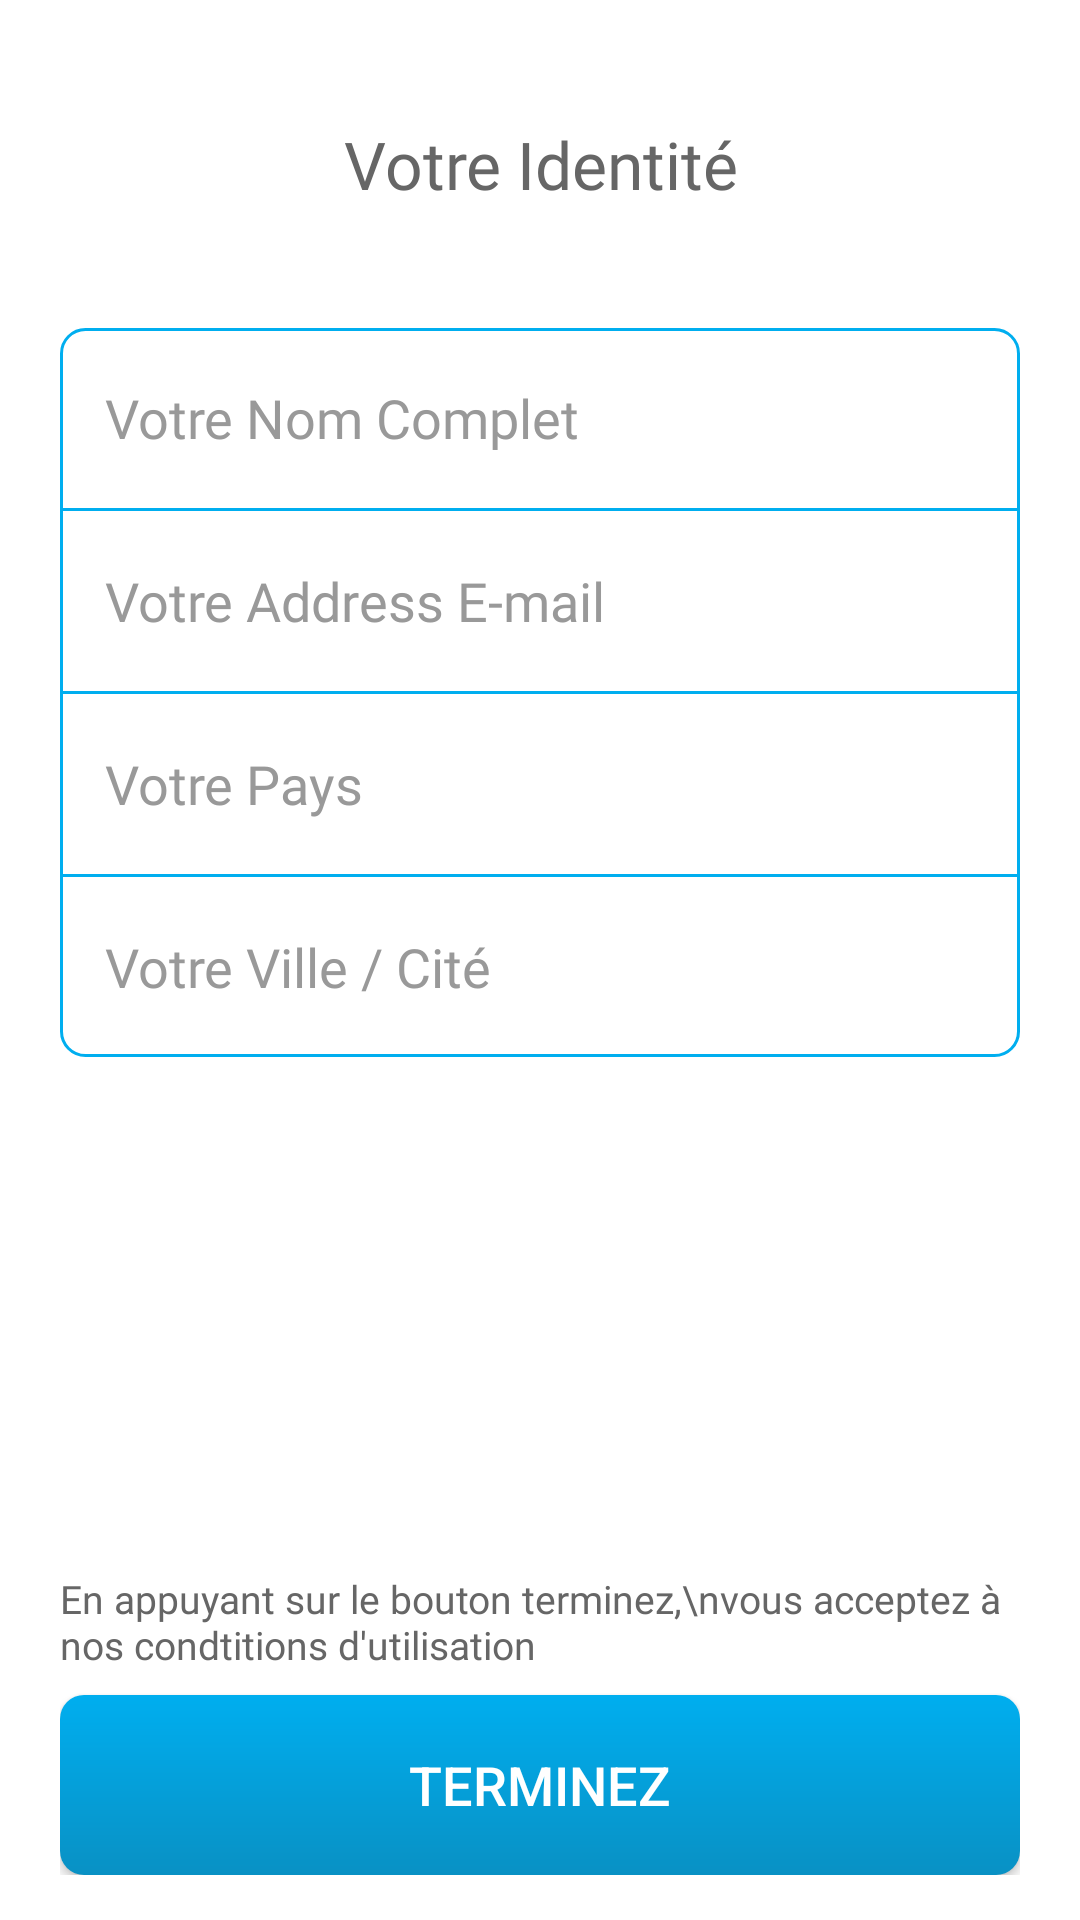

Write the Android layout XML for this screen, with the resource values it uses.
<!-- AndroidManifest.xml: application theme AppTheme -->
<!-- res/layout/activity_identity_registration.xml -->
<?xml version="1.0" encoding="utf-8"?>
<RelativeLayout
    xmlns:android="http://schemas.android.com/apk/res/android"
    xmlns:app="http://schemas.android.com/apk/res-auto"
    xmlns:tools="http://schemas.android.com/tools"
    android:layout_width="match_parent"
    android:layout_height="match_parent"
    android:background="@color/colorWhite"
    tools:context=".IdentityRegistration">

    <androidx.constraintlayout.widget.ConstraintLayout
        android:id="@+id/login_view"
        android:paddingLeft="20dp"
        android:paddingRight="20dp"
        android:layout_width="match_parent"
        android:layout_height="match_parent">

        <androidx.constraintlayout.widget.ConstraintLayout
            app:layout_constraintStart_toStartOf="parent"
            app:layout_constraintEnd_toEndOf="parent"
            app:layout_constraintTop_toTopOf="parent"
            android:layout_width="match_parent"
            android:layout_height="wrap_content">

            <TextView
                android:id="@+id/app_slogan"
                android:layout_width="match_parent"
                android:layout_height="wrap_content"
                android:layout_marginTop="40dp"
                android:textSize="22dp"
                android:text="Votre Identité"
                android:textAlignment="center"
                android:gravity="center"
                android:fontFamily="@font/poppins_semi_bold"
                android:textColor="@color/colorGray"
                app:layout_constraintStart_toStartOf="parent"
                app:layout_constraintEnd_toEndOf="parent"
                app:layout_constraintTop_toTopOf="parent"
                tools:ignore="HardcodedText,SpUsage" />


            <LinearLayout
                android:layout_marginTop="40dp"
                android:background="@drawable/bg_input_primary"
                android:id="@+id/login_form"
                android:orientation="vertical"
                android:layout_width="match_parent"
                android:layout_height="wrap_content"
                app:layout_constraintStart_toStartOf="parent"
                app:layout_constraintEnd_toEndOf="parent"
                app:layout_constraintTop_toBottomOf="@id/app_slogan">

                <EditText
                    android:id="@+id/name_input"
                    android:hint="Votre Nom Complet"
                    android:layout_width="match_parent"
                    android:paddingLeft="15dp"
                    android:paddingRight="15dp"
                    android:layout_height="60dp"
                    android:fontFamily="@font/poppins_regular"
                    android:inputType="text"
                    android:textColor="@color/colorGray"
                    android:textColorHint="@color/colorLightGray"
                    android:background="@drawable/bg_input_white"
                    tools:ignore="Autofill,HardcodedText" />

                <View
                    android:background="@color/colorPrimary"
                    android:layout_width="match_parent"
                    android:layout_height="1dp"/>

                <EditText
                    android:id="@+id/email_input"
                    android:hint="Votre Address E-mail"
                    android:layout_width="match_parent"
                    android:paddingLeft="15dp"
                    android:paddingRight="15dp"
                    android:layout_height="60dp"
                    android:inputType="textEmailAddress"
                    android:textColor="@color/colorGray"
                    android:fontFamily="@font/poppins_regular"
                    android:textColorHint="@color/colorLightGray"
                    android:background="@drawable/bg_input_white"
                    tools:ignore="Autofill,HardcodedText" />

                <View
                    android:background="@color/colorPrimary"
                    android:layout_width="match_parent"
                    android:layout_height="1dp"/>

                <EditText
                    android:id="@+id/country_input"
                    android:hint="Votre Pays"
                    android:layout_width="match_parent"
                    android:paddingLeft="15dp"
                    android:paddingRight="15dp"
                    android:layout_height="60dp"
                    android:textColor="@color/colorGray"
                    android:inputType="text"
                    android:fontFamily="@font/poppins_regular"
                    android:textColorHint="@color/colorLightGray"
                    android:background="@drawable/bg_input_white"
                    tools:ignore="Autofill,HardcodedText" />

                <View
                    android:background="@color/colorPrimary"
                    android:layout_width="match_parent"
                    android:layout_height="1dp"/>

                <EditText
                    android:id="@+id/city_input"
                    android:hint="Votre Ville / Cité"
                    android:layout_width="match_parent"
                    android:paddingLeft="15dp"
                    android:paddingRight="15dp"
                    android:layout_height="60dp"
                    android:inputType="text"
                    android:textColor="@color/colorGray"
                    android:fontFamily="@font/poppins_regular"
                    android:textColorHint="@color/colorLightGray"
                    android:background="@drawable/bg_input_white"
                    tools:ignore="Autofill,HardcodedText" />

            </LinearLayout>

            <TextView
                android:id="@+id/error_text"
                android:layout_width="wrap_content"
                android:layout_height="wrap_content"
                android:text=""
                android:textColor="@color/colorGoogleTwo"
                android:textSize="13dp"
                android:layout_marginTop="8dp"
                app:layout_constraintStart_toStartOf="parent"
                app:layout_constraintTop_toBottomOf="@id/login_form"
                tools:ignore="HardcodedText,SpUsage" />

        </androidx.constraintlayout.widget.ConstraintLayout>

        <LinearLayout
            app:layout_constraintEnd_toEndOf="parent"
            app:layout_constraintBottom_toBottomOf="parent"
            android:orientation="vertical"
            android:paddingBottom="15dp"
            android:layout_width="match_parent"
            android:layout_height="wrap_content">

            <TextView
                android:textAlignment="gravity"
                android:gravity="start"
                android:layout_width="match_parent"
                android:layout_height="wrap_content"
                android:fontFamily="@font/poppins_regular"
                android:layout_marginBottom="8dp"
                android:textSize="13dp"
                android:text="En appuyant sur le bouton terminez,\nvous acceptez à nos condtitions d'utilisation"
                android:background="@drawable/bg_input_white"
                android:textColor="@color/colorGray"
                tools:ignore="HardcodedText,RtlHardcoded,SpUsage" />

            <Button
                android:id="@+id/submit_button"
                android:layout_width="match_parent"
                android:layout_height="60dp"
                android:text="Terminez"
                android:textSize="18dp"
                android:textColor="@color/colorWhite"
                android:background="@drawable/bg_primary_radient_button"
                tools:ignore="HardcodedText,SpUsage" />

        </LinearLayout>

    </androidx.constraintlayout.widget.ConstraintLayout>

</RelativeLayout>
<!-- resources referenced by this layout -->
<resources>
  <color name="colorGoogleTwo">#B41606</color>
  <color name="colorGray">#666666</color>
  <color name="colorLightGray">#999999</color>
  <color name="colorPrimary">#00AEEF</color>
  <color name="colorWhite">#FFFFFF</color>
  <!-- drawable bg_input_primary (drawable) -->
  <?xml version="1.0" encoding="utf-8"?>
  <shape
      xmlns:android="http://schemas.android.com/apk/res/android"
      android:shape="rectangle">
  
      <corners android:radius="8dp" />
  
      <stroke
          android:width="1dp"
          android:color="@color/colorPrimary"/>
  
  </shape>
  <!-- drawable bg_input_white (drawable) -->
  <?xml version="1.0" encoding="utf-8"?>
  <shape
      xmlns:android="http://schemas.android.com/apk/res/android"
      android:shape="rectangle">
  
      <corners android:radius="0dp" />
  
      <stroke
          android:width="0dp"
          android:color="#00000000"/>
  
  </shape>
  <!-- drawable bg_primary_radient_button (drawable) -->
  <?xml version="1.0" encoding="utf-8"?>
  <shape
      xmlns:android="http://schemas.android.com/apk/res/android"
      android:shape="rectangle">
  
      <corners android:radius="8dp" />
  
      <gradient
          android:startColor="@color/colorPrimary"
          android:endColor="@color/colorPrimaryDark"
          android:angle="270"/>
  
  </shape>
  <style name="AppTheme" parent="Theme.AppCompat.Light.DarkActionBar">
          <item name="colorPrimary">@color/colorPrimary</item>
          <item name="colorPrimaryDark">@color/colorPrimaryDark</item>
          <item name="colorAccent">@color/colorAccent</item>
          <item name="android:windowBackground">@android:color/white</item>
      </style>
  <color name="colorPrimaryDark">#0991C4</color>
  <color name="colorAccent">#F00A0A</color>
</resources>
